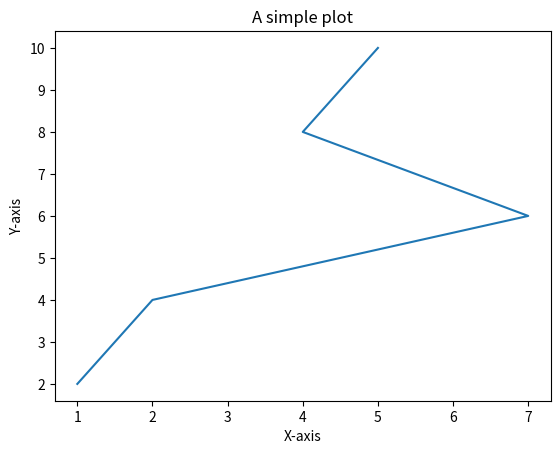

Source code (Python):
#!/usr/bin/env python
# coding: utf-8

# In[1]:


import matplotlib.pyplot as plt
get_ipython().run_line_magic('matplotlib', 'inline')


# In[3]:


x = [1, 2, 7, 4, 5]
y = [2, 4, 6, 8, 10]
plt.plot(x, y)
plt.xlabel('X-axis')
plt.ylabel('Y-axis')
plt.title('A simple plot')
plt.show()


# In[ ]:




